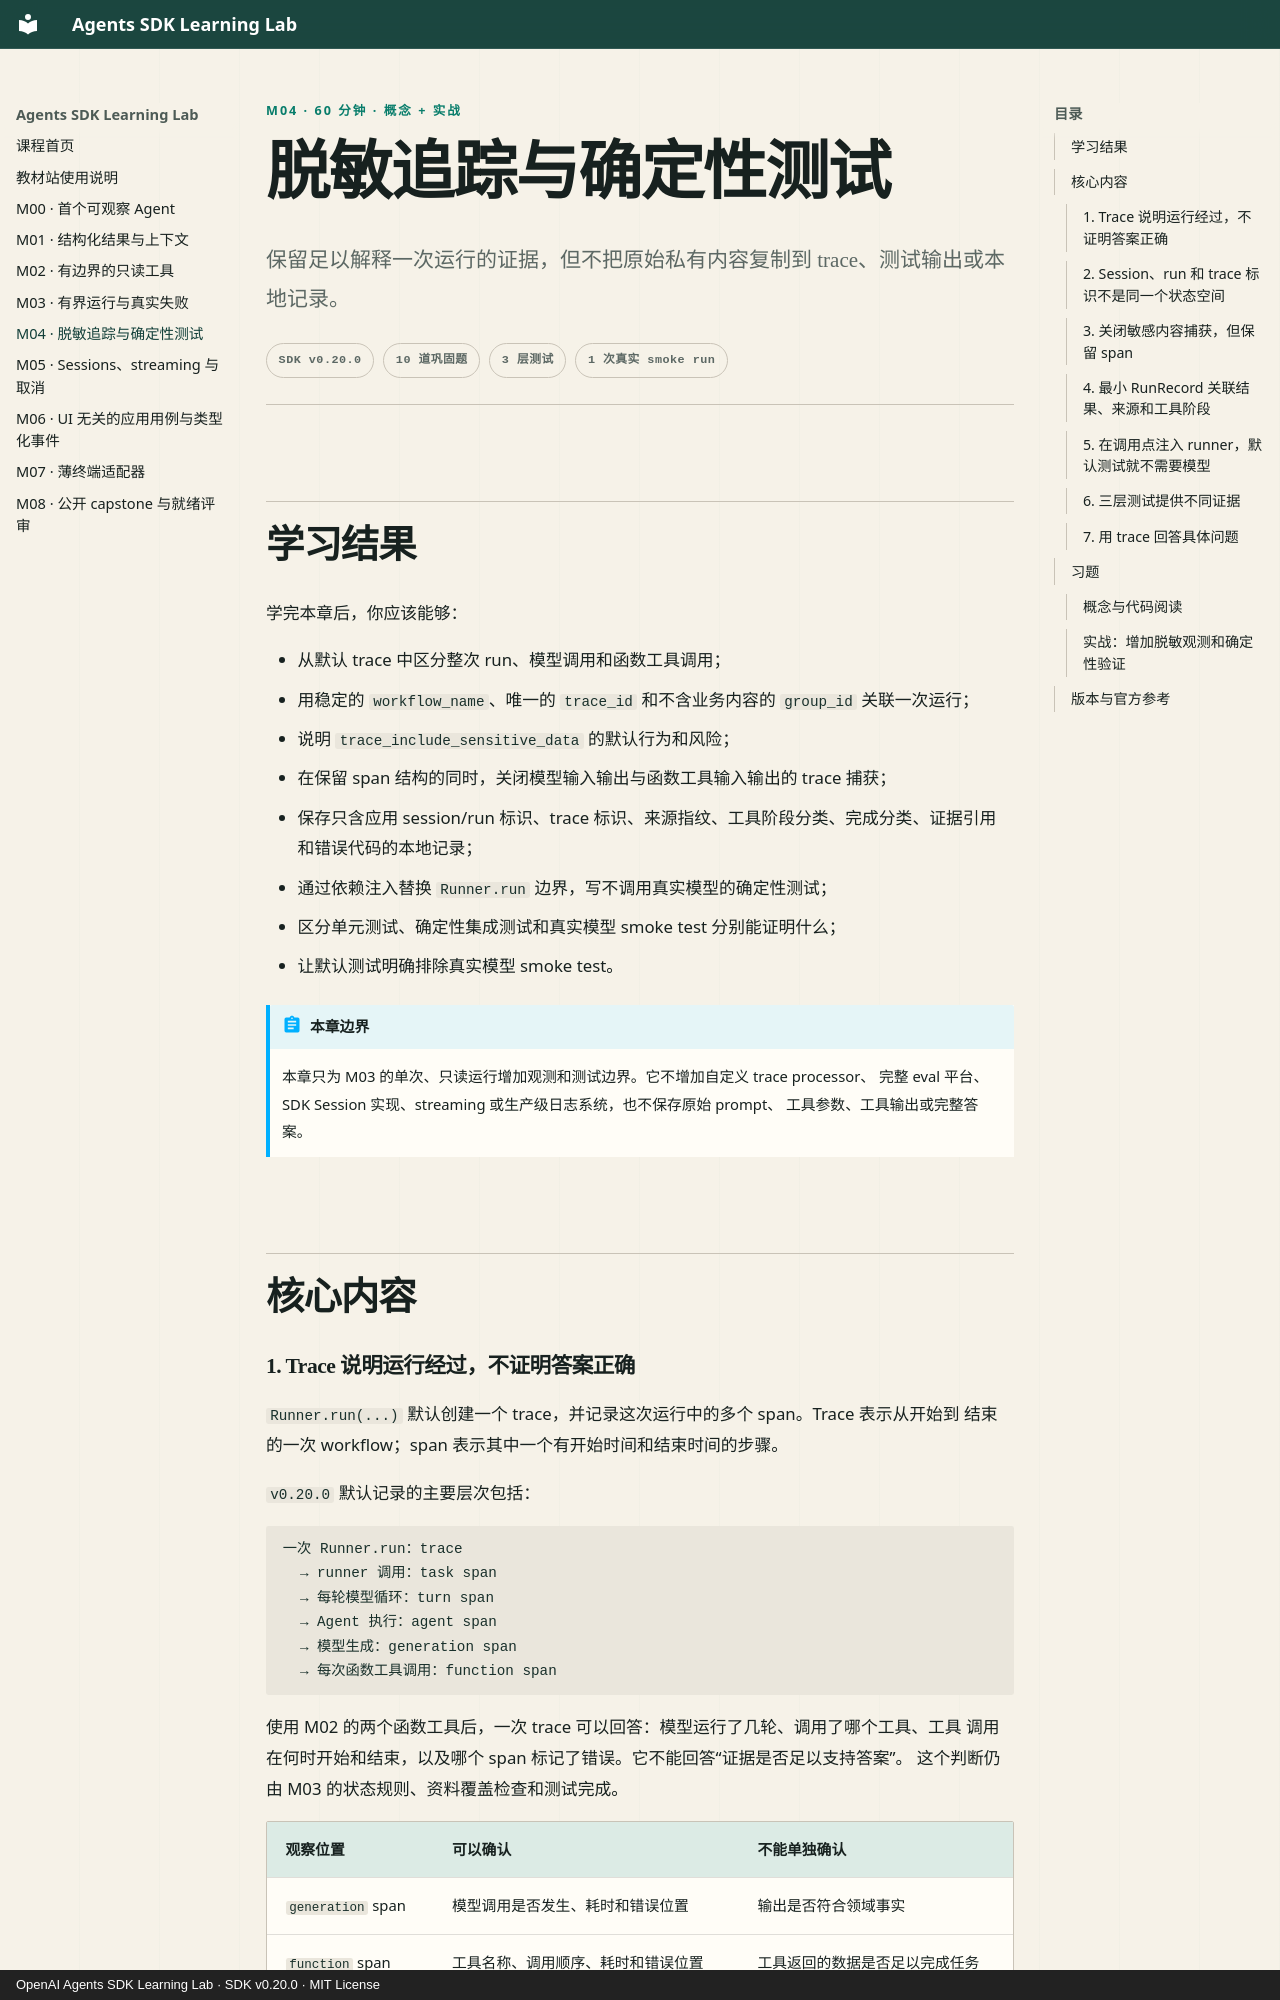

repository: M1racleShih/openai-agents-sdk-learning-lab · page: lessons/m04-tracing-and-testing/index.html · generator: mkdocs · copyright: OpenAI Agents SDK Learning Lab · SDK v0.20.0 · MIT License

---
title: M04 · 脱敏追踪与确定性测试
description: 用稳定的 trace 标识、最小本地记录和可替换的 runner 边界看清运行路径，同时阻止默认测试调用真实模型。
---

<p class="lesson-kicker">M04 · 60 分钟 · 概念 + 实战</p>

# 脱敏追踪与确定性测试

<p class="lesson-deck">保留足以解释一次运行的证据，但不把原始私有内容复制到 trace、测试输出或本地记录。</p>

<div class="lesson-meta" aria-label="课程信息">
  <span>SDK v0.20.0</span>
  <span>10 道巩固题</span>
  <span>3 层测试</span>
  <span>1 次真实 smoke run</span>
</div>

## 学习结果

学完本章后，你应该能够：

- 从默认 trace 中区分整次 run、模型调用和函数工具调用；
- 用稳定的 `workflow_name`、唯一的 `trace_id` 和不含业务内容的 `group_id` 关联一次运行；
- 说明 `trace_include_sensitive_data` 的默认行为和风险；
- 在保留 span 结构的同时，关闭模型输入输出与函数工具输入输出的 trace 捕获；
- 保存只含应用 session/run 标识、trace 标识、来源指纹、工具阶段分类、完成分类、证据引用
  和错误代码的本地记录；
- 通过依赖注入替换 `Runner.run` 边界，写不调用真实模型的确定性测试；
- 区分单元测试、确定性集成测试和真实模型 smoke test 分别能证明什么；
- 让默认测试明确排除真实模型 smoke test。

!!! abstract "本章边界"

    本章只为 M03 的单次、只读运行增加观测和测试边界。它不增加自定义 trace processor、
    完整 eval 平台、SDK Session 实现、streaming 或生产级日志系统，也不保存原始 prompt、
    工具参数、工具输出或完整答案。

## 核心内容

### 1. Trace 说明运行经过，不证明答案正确

`Runner.run(...)` 默认创建一个 trace，并记录这次运行中的多个 span。Trace 表示从开始到
结束的一次 workflow；span 表示其中一个有开始时间和结束时间的步骤。

`v0.20.0` 默认记录的主要层次包括：

```text
一次 Runner.run：trace
  → runner 调用：task span
  → 每轮模型循环：turn span
  → Agent 执行：agent span
  → 模型生成：generation span
  → 每次函数工具调用：function span
```

使用 M02 的两个函数工具后，一次 trace 可以回答：模型运行了几轮、调用了哪个工具、工具
调用在何时开始和结束，以及哪个 span 标记了错误。它不能回答“证据是否足以支持答案”。
这个判断仍由 M03 的状态规则、资料覆盖检查和测试完成。

| 观察位置 | 可以确认 | 不能单独确认 |
| --- | --- | --- |
| `generation` span | 模型调用是否发生、耗时和错误位置 | 输出是否符合领域事实 |
| `function` span | 工具名称、调用顺序、耗时和错误位置 | 工具返回的数据是否足以完成任务 |
| `WorkerResult` | 状态、证据引用和稳定错误代码 | 模型与工具实际经过的全部步骤 |
| 确定性测试 | 给定输入是否得到规定结果 | 真实供应商当前能否响应 |

因此，排查一次失败时要把两类证据连起来：先用本地记录找到 `trace_id`，再在 trace 中查看
路径，最后用结果状态和一致性规则判断调用方能否使用返回内容。
